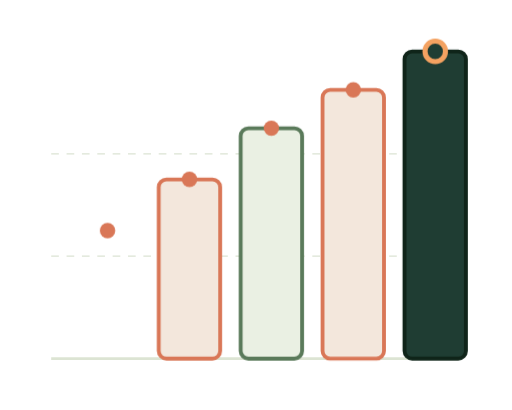
t = 0.00 s
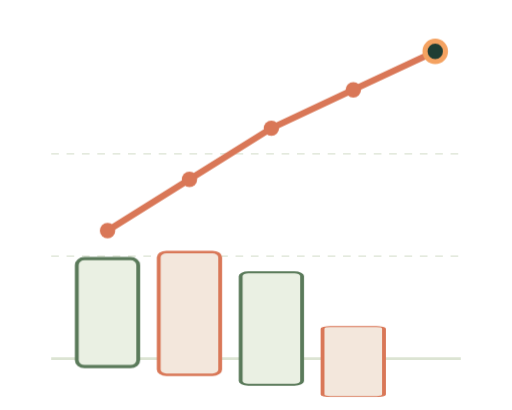
t = 0.80 s
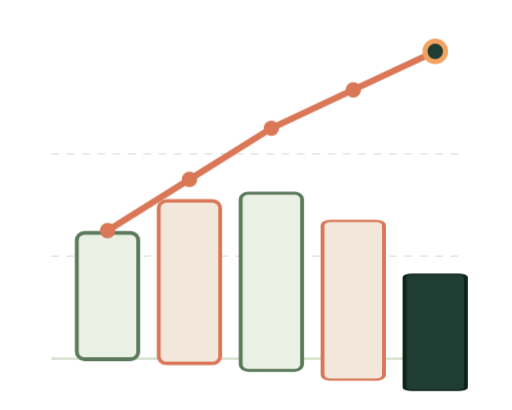
t = 1.10 s
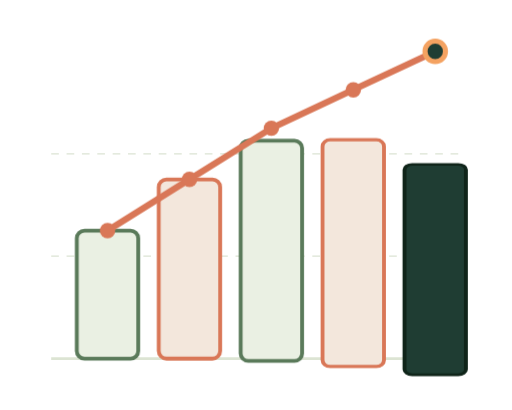
t = 1.40 s
t = 2.00 s: frame unchanged from t = 0.00 s, image omitted
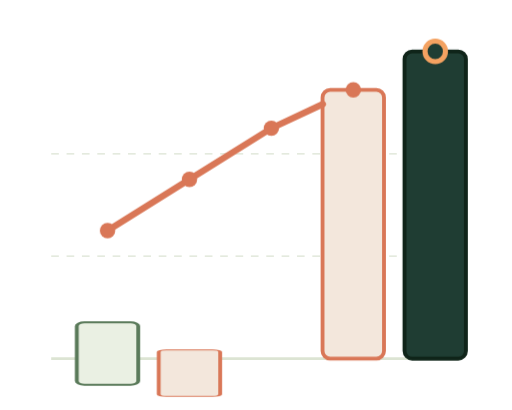
t = 2.40 s

The animated SVG that drew these frames (rendered in a browser with its animation timeline set to each time). Animation: 2 CSS @keyframes rules; one cycle of 2.80 s, repeats indefinitely.

<svg xmlns="http://www.w3.org/2000/svg" viewBox="0 0 200 160" fill="none">
  <style>
    .bar { animation: grow 2s ease-out infinite; transform-origin: bottom; }
    .b1 { animation-delay: 0s; } .b2 { animation-delay: 0.2s; } .b3 { animation-delay: 0.4s; }
    .b4 { animation-delay: 0.6s; } .b5 { animation-delay: 0.8s; }
    .line { animation: draw 2s ease-out infinite; stroke-dasharray: 200; stroke-dashoffset: 200; }
    @keyframes grow { 0% { transform: scaleY(0); } 60%,100% { transform: scaleY(1); } }
    @keyframes draw { 0% { stroke-dashoffset: 200; } 60%,100% { stroke-dashoffset: 0; } }
  </style>
  <!-- Grid -->
  <line x1="20" y1="140" x2="180" y2="140" stroke="#dce4d3" stroke-width="1"/>
  <line x1="20" y1="100" x2="180" y2="100" stroke="#dce4d3" stroke-width="0.5" stroke-dasharray="3 3"/>
  <line x1="20" y1="60" x2="180" y2="60" stroke="#dce4d3" stroke-width="0.5" stroke-dasharray="3 3"/>
  <!-- Bars -->
  <rect class="bar b1" x="30" y="90" width="24" height="50" rx="3" fill="#eaf0e3" stroke="#5a7a5a" stroke-width="1.5"/>
  <rect class="bar b2" x="62" y="70" width="24" height="70" rx="3" fill="#f3e7dc" stroke="#d97757" stroke-width="1.5"/>
  <rect class="bar b3" x="94" y="50" width="24" height="90" rx="3" fill="#eaf0e3" stroke="#5a7a5a" stroke-width="1.5"/>
  <rect class="bar b4" x="126" y="35" width="24" height="105" rx="3" fill="#f3e7dc" stroke="#d97757" stroke-width="1.5"/>
  <rect class="bar b5" x="158" y="20" width="24" height="120" rx="3" fill="#1f3d33" stroke="#0f2419" stroke-width="1.5"/>
  <!-- Trend line -->
  <path class="line" d="M42 90 L74 70 L106 50 L138 35 L170 20" stroke="#d97757" stroke-width="2.5" fill="none" stroke-linecap="round" stroke-linejoin="round"/>
  <!-- Trend dots -->
  <circle cx="42" cy="90" r="3" fill="#d97757"/>
  <circle cx="74" cy="70" r="3" fill="#d97757"/>
  <circle cx="106" cy="50" r="3" fill="#d97757"/>
  <circle cx="138" cy="35" r="3" fill="#d97757"/>
  <circle cx="170" cy="20" r="4" fill="#1f3d33" stroke="#f4a261" stroke-width="2"/>
</svg>
